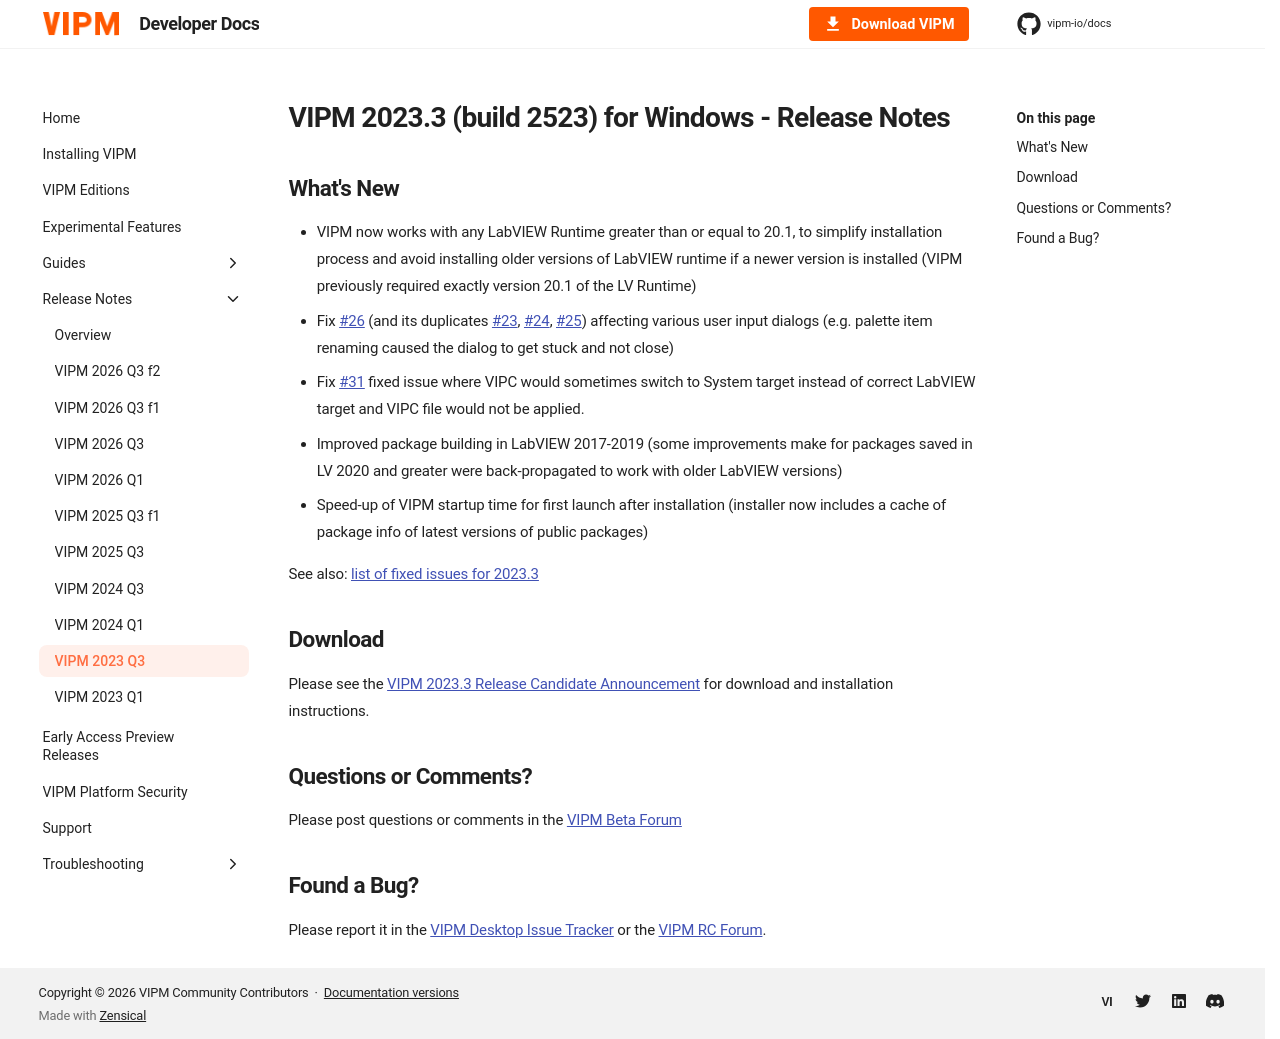

repository: vipm-io/docs · page: preview/release-notes/2023.3/index.html · generator: mkdocs

---
title: VIPM 2023 Q3
description: Flexible LabVIEW Runtime compatibility, dialog fixes, and faster startup.
---

# VIPM 2023.3 (build 2523) for Windows - Release Notes

## What's New

- VIPM now works with any LabVIEW Runtime greater than or equal to 20.1, to simplify installation process and avoid installing older versions of LabVIEW runtime if a newer version is installed (VIPM previously required exactly version 20.1 of the LV Runtime)
- Fix [#26](https://github.com/vipm-io/vipm-desktop-issues/issues/26) (and its duplicates [#23](https://github.com/vipm-io/vipm-desktop-issues/issues/23), [#24](https://github.com/vipm-io/vipm-desktop-issues/issues/24), [#25](https://github.com/vipm-io/vipm-desktop-issues/issues/25)) affecting various user input dialogs (e.g. palette item renaming caused the dialog to get stuck and not close)
- Fix [#31](https://github.com/vipm-io/vipm-desktop-issues/issues/31) fixed issue where VIPC would sometimes switch to System target instead of correct LabVIEW target and VIPC file would not be applied.
- Improved package building in LabVIEW 2017-2019 (some improvements make for packages saved in LV 2020 and greater were back-propagated to work with older LabVIEW versions)
- Speed-up of VIPM startup time for first launch after installation (installer now includes a cache of package info of latest versions of public packages)

See also: [list of fixed issues for 2023.3](https://github.com/vipm-io/vipm-desktop-issues/milestone/2?closed=1)

## Download

Please see the [VIPM 2023.3 Release Candidate Announcement](https://forums.vipm.io/topic/7493-vipm-2023-q3-for-windows-release-candidate-available/) for download and installation instructions.

## Questions or Comments?

Please post questions or comments in the [VIPM Beta Forum](https://forums.vipm.io/forum/87-vipm-public-beta-discussion-forum/)

## Found a Bug?

Please report it in the [VIPM Desktop Issue Tracker](https://github.com/vipm-io/vipm-desktop-issues) or the [VIPM RC Forum](https://forums.vipm.io/topic/7015-vipm-2023-rc1-for-windows-please-help-us-test-%F0%9F%9A%80/).
